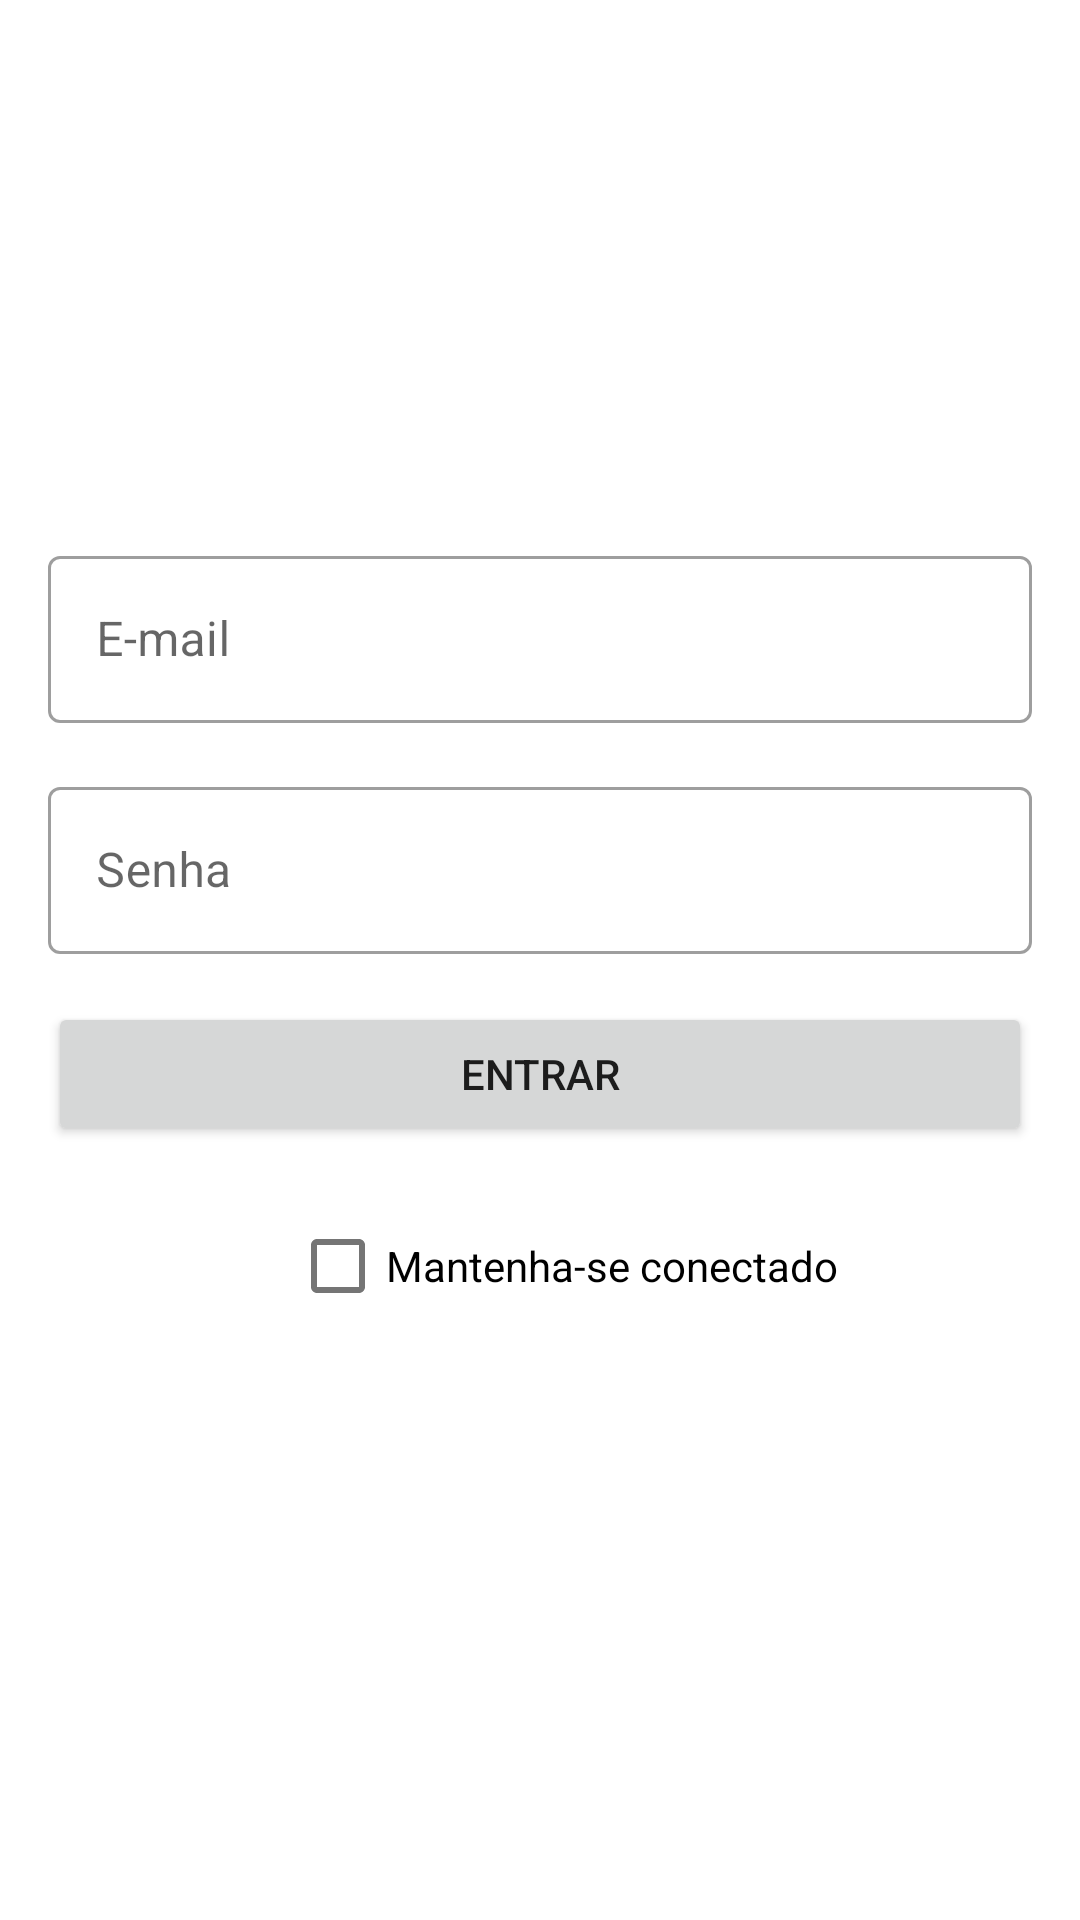

The Android layout XML behind this screen, and the referenced resources:
<!-- AndroidManifest.xml: application theme Theme.MeuAPP -->
<!-- res/layout/activity_login_shared.xml -->
<?xml version="1.0" encoding="utf-8"?>
<androidx.constraintlayout.widget.ConstraintLayout xmlns:android="http://schemas.android.com/apk/res/android"
    xmlns:app="http://schemas.android.com/apk/res-auto"
    xmlns:tools="http://schemas.android.com/tools"
    android:layout_width="match_parent"
    android:layout_height="match_parent"
    tools:context=".ExercicioSharedPreferense.LoginSharedActivity">

    <com.google.android.material.textfield.TextInputLayout
        android:id="@+id/etEmail"
        style="@style/Widget.MaterialComponents.TextInputLayout.OutlinedBox"
        android:layout_width="0dp"
        android:layout_height="wrap_content"
        android:layout_margin="16dp"
        android:hint="E-mail"
        app:layout_constraintBottom_toBottomOf="parent"
        app:layout_constraintEnd_toEndOf="parent"
        app:layout_constraintStart_toStartOf="parent"
        app:layout_constraintTop_toTopOf="parent"
        app:layout_constraintVertical_bias="0.3">

        <com.google.android.material.textfield.TextInputEditText
            android:layout_width="match_parent"
            android:layout_height="wrap_content"
            android:inputType="textEmailAddress" />
    </com.google.android.material.textfield.TextInputLayout>

    <com.google.android.material.textfield.TextInputLayout
        android:id="@+id/etPassword"
        style="@style/Widget.MaterialComponents.TextInputLayout.OutlinedBox"
        android:layout_width="0dp"
        android:layout_height="wrap_content"
        android:layout_marginTop="16dp"
        android:hint="Senha"
        app:layout_constraintEnd_toEndOf="@+id/etEmail"
        app:layout_constraintStart_toStartOf="@id/etEmail"
        app:layout_constraintTop_toBottomOf="@+id/etEmail">

        <com.google.android.material.textfield.TextInputEditText
            android:layout_width="match_parent"
            android:layout_height="wrap_content"
            android:inputType="textPassword" />
    </com.google.android.material.textfield.TextInputLayout>

    <Button
        android:id="@+id/btLogin"
        android:layout_width="0dp"
        android:layout_height="wrap_content"
        android:layout_marginTop="16dp"
        android:text="Entrar"
        app:layout_constraintEnd_toEndOf="@id/etEmail"
        app:layout_constraintStart_toStartOf="@+id/etEmail"
        app:layout_constraintTop_toBottomOf="@+id/etPassword" />

    <com.google.android.material.checkbox.MaterialCheckBox
        android:id="@+id/cbKeepConnected"
        android:layout_width="wrap_content"
        android:layout_height="wrap_content"
        android:layout_marginTop="16dp"
        app:layout_constraintStart_toStartOf="@+id/etEmail"
        app:layout_constraintTop_toBottomOf="@+id/btLogin"
        android:text="Mantenha-se conectado"
        app:layout_constraintEnd_toEndOf="parent"/>

</androidx.constraintlayout.widget.ConstraintLayout>
<!-- resources referenced by this layout -->
<resources>
  <style name="Theme.MeuAPP" parent="Theme.MaterialComponents.DayNight.NoActionBar">
          
          <item name="colorPrimary">@color/purple_500</item>
          <item name="colorPrimaryVariant">@color/purple_700</item>
          <item name="colorOnPrimary">@color/white</item>
          
          <item name="colorSecondary">@color/teal_200</item>
          <item name="colorSecondaryVariant">@color/teal_700</item>
          <item name="colorOnSecondary">@color/black</item>
          
          <item name="android:statusBarColor" tools:targetApi="l">?attr/colorPrimaryVariant</item>
          
      </style>
  <!-- not gathered from this repository: default colours our renderer supplied (Android Studio template values) -->
  <color name="purple_500">#FF6200EE</color>
  <color name="purple_700">#FF3700B3</color>
  <color name="teal_200">#FF03DAC5</color>
  <color name="teal_700">#FF018786</color>
  <color name="black">#FF000000</color>
  <color name="white">#FFFFFFFF</color>
</resources>
